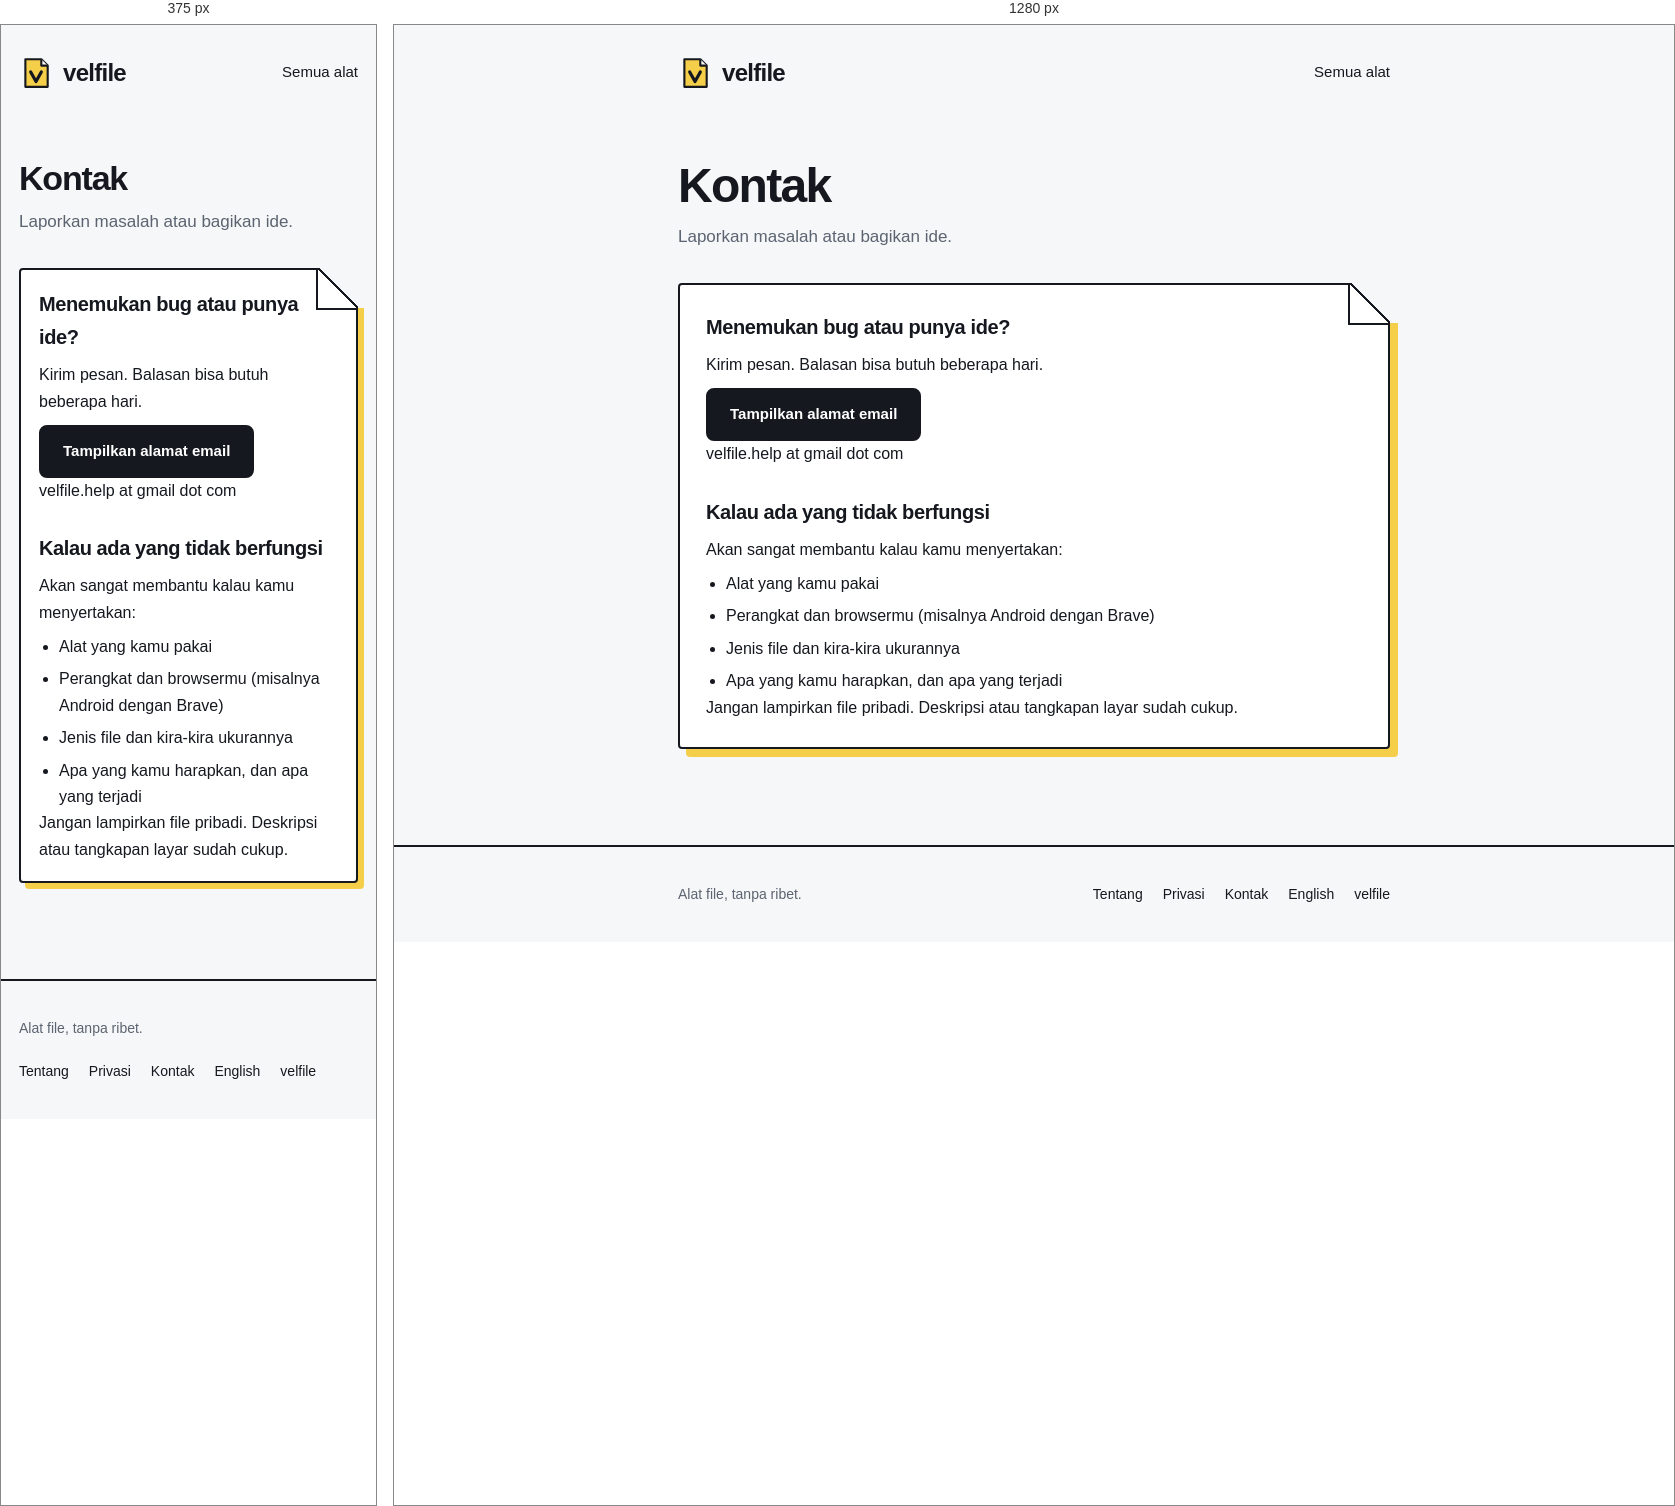
Rendered at 375 px and 1280 px, left to right.

<!-- file: contact.html -->
<!DOCTYPE html>
<html lang="id">
<head>
  <script async src="https://pagead2.googlesyndication.com/pagead/js/adsbygoogle.js?client=ca-pub-6911711885696253"
     crossorigin="anonymous"></script>
  <meta charset="UTF-8">
  <meta name="viewport" content="width=device-width, initial-scale=1.0">
  <title>Kontak: Velfile</title>
  <meta name="description" content="Hubungi Velfile untuk melaporkan masalah atau berbagi ide.">
  <meta name="theme-color" content="#f6f7f9">
  <link rel="canonical" href="https://velfile.my.id/id/contact">
  <link rel="alternate" hreflang="en" href="https://velfile.my.id/contact">
  <link rel="alternate" hreflang="id" href="https://velfile.my.id/id/contact">
  <link rel="alternate" hreflang="x-default" href="https://velfile.my.id/contact">
  <meta property="og:type" content="website">
  <meta property="og:title" content="Kontak: Velfile">
  <meta property="og:description" content="Hubungi Velfile untuk melaporkan masalah atau berbagi ide.">
  <meta property="og:url" content="https://velfile.my.id/id/contact">
  <meta property="og:image" content="https://velfile.my.id/og.png">
  <meta name="twitter:card" content="summary_large_image">
  <link rel="icon" type="image/png" href="/favicon.png">

  <link rel="preconnect" href="https://fonts.googleapis.com">
  <link rel="preconnect" href="https://fonts.gstatic.com" crossorigin>
  <link href="https://fonts.googleapis.com/css2?family=Bricolage+Grotesque:opsz,wght@12..96,600;12..96,800&family=Figtree:wght@400;500;600&display=swap" rel="stylesheet">

  <link rel="stylesheet" href="/css/tool.css">

  <style>
    .prose h2 { font-size: 20px; letter-spacing: -0.02em; margin: 28px 0 8px; }
    .prose h2:first-child { margin-top: 0; }
    .prose p, .prose li { font-size: 16px; }
    .prose p + p { margin-top: 10px; }
    .prose ul { padding-left: 20px; margin-top: 8px; }
    .prose li + li { margin-top: 6px; }
    .prose a { font-weight: 600; text-decoration: underline; }
    .updated { margin-top: 28px; font-size: 14px; color: var(--muted); }
    .contact-mail { margin-top: 14px; }
  </style>
  <meta name="twitter:image" content="https://velfile.my.id/og.png">
</head>
<body>

  <header>
    <div class="wrap header-inner">
      <a href="index.html" class="brand" aria-label="Beranda Velfile">
        <svg viewBox="0 0 32 32" aria-hidden="true">
          <path d="M6 3h15l6 6v20H6z" fill="#f6cf4a" stroke="#15181e" stroke-width="2" stroke-linejoin="round"/>
          <path d="M21 3v6h6" fill="#ffffff" stroke="#15181e" stroke-width="2" stroke-linejoin="round"/>
          <path d="M11 15l5 9 5-9" fill="none" stroke="#15181e" stroke-width="3" stroke-linecap="round" stroke-linejoin="round"/>
        </svg>
        velfile
      </a>
      <a href="index.html#tools" class="back">Semua alat</a>
    </div>
  </header>

  <main class="wrap">

    <section class="tool-head">
      <h1 class="rise">Kontak</h1>
      <p class="rise" style="--d: 0.12s">Laporkan masalah atau bagikan ide.</p>
    </section>

    <section class="sheet prose rise" style="--d: 0.2s">
      <h2>Menemukan bug atau punya ide?</h2>
      <p>Kirim pesan. Balasan bisa butuh beberapa hari.</p>
      <p class="contact-mail"><a class="btn primary" id="mailBtn" href="#" style="text-decoration:none;">Tampilkan alamat email</a></p>
      <noscript><p>velfile.help at gmail dot com</p></noscript>

      <h2>Kalau ada yang tidak berfungsi</h2>
      <p>Akan sangat membantu kalau kamu menyertakan:</p>
      <ul>
        <li>Alat yang kamu pakai</li>
        <li>Perangkat dan browsermu (misalnya Android dengan Brave)</li>
        <li>Jenis file dan kira-kira ukurannya</li>
        <li>Apa yang kamu harapkan, dan apa yang terjadi</li>
      </ul>
      <p>Jangan lampirkan file pribadi. Deskripsi atau tangkapan layar sudah cukup.</p>
    </section>

  </main>

  <footer>
    <div class="wrap footer-inner">
      <span>Alat file, tanpa ribet.</span>
      <span style="display:flex;gap:20px;flex-wrap:wrap;"><a href="about.html">Tentang</a><a href="privacy.html">Privasi</a><a href="contact.html">Kontak</a><a href="../contact.html">English</a><a href="index.html">velfile</a></span>
    </div>
  </footer>

  <script>
    (function () {
      var user = "velfile.help", host = "gmail.com";
      var a = document.getElementById("mailBtn");
      a.href = "mailto:" + user + "@" + host;
      a.textContent = user + "@" + host;
    })();
  </script>

</body>
</html>


/* @media block from tool.css */
@media (max-width: 520px) {
  .wrap { padding-inline: 18px; }
  .sheet { padding: 18px; box-shadow: 6px 6px 0 var(--yellow); }
}